Dataset: resized_brain_tumor_mris (GitHub, arjun-s-s/MRI-Brain-Tumor-Classification). Classes: glioma, meningioma, no tumor, pituitary tumor.

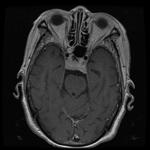
Label: pituitary tumor

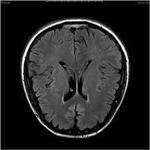
Label: no tumor

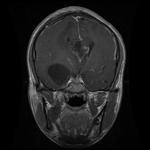
Label: glioma

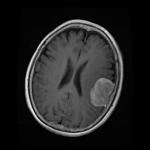
Label: meningioma

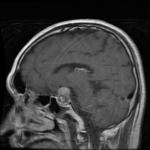
Label: pituitary tumor

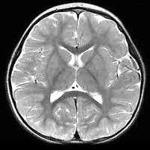
Label: no tumor
